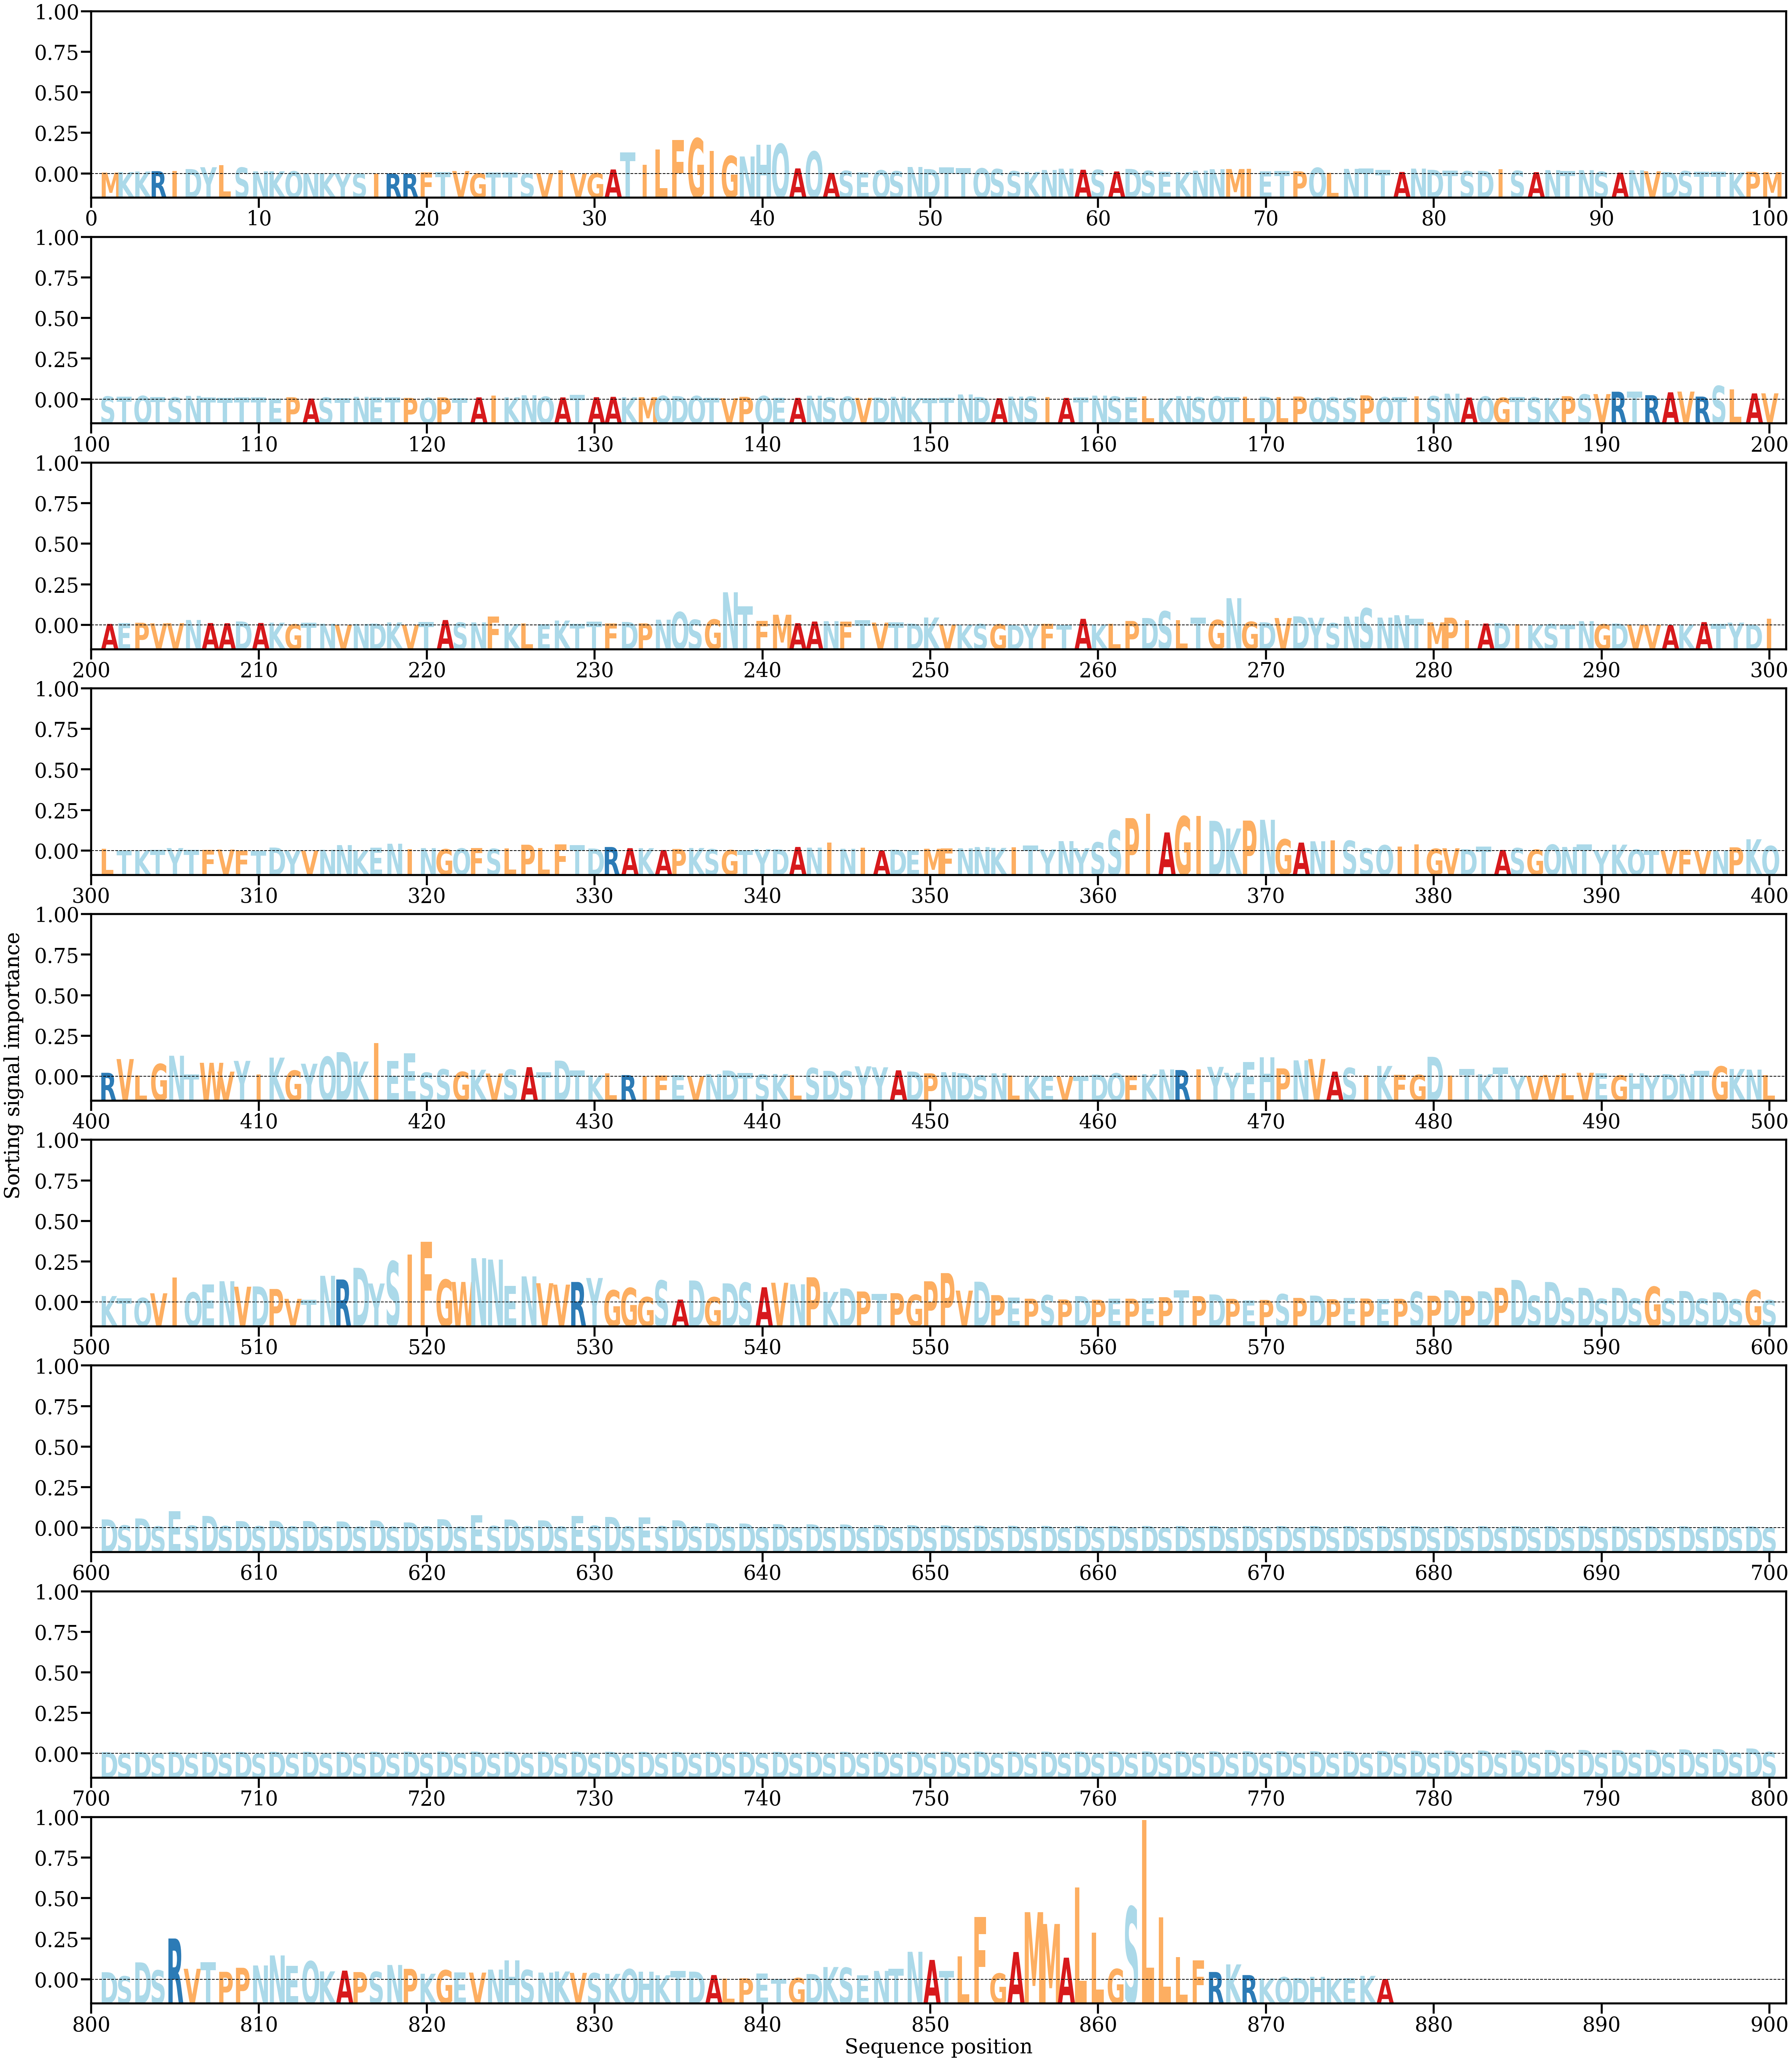

The file beside this chart, header and first rows:
AA, Alpha
M, [0.00021627]
K, [0.00030129]
K, [0.00040463]
R, [0.00046957]
I, [0.00050468]
D, [0.00083575]
Y, [0.00116119]
L, [0.00150316]
S, [0.00110682]
N, [0.00042949]
K, [0.00044226]
Q, [0.00044037]
N, [9.998291e-05]
K, [9.871453e-05]
Y, [4.0707666e-05]
S, [5.7350797e-05]
I, [2.3653949e-05]
R, [4.995832e-05]
R, [5.633689e-05]
F, [0.00022009]
T, [0.00029176]
V, [0.00049512]
G, [6.440781e-05]
T, [0.00021381]
T, [0.00020997]
S, [6.858156e-05]
V, [0.00011713]
I, [0.00060978]
V, [0.0001196]
G, [0.0001167]
A, [0.0007667]
T, [0.00378275]
I, [0.0015994]
L, [0.00431065]
F, [0.00598061]
G, [0.00624449]
I, [0.00405086]
G, [0.00315127]
N, [0.00305261]
H, [0.00511959]
Q, [0.00525953]
A, [0.00095163]
Q, [0.00393623]
A, [0.00017222]
S, [0.0005253]
E, [0.00021504]
Q, [0.00062634]
S, [0.00046002]
N, [0.00120389]
D, [0.00083673]
T, [0.00113046]
T, [0.0009802]
Q, [0.00096923]
S, [0.00084529]
S, [0.00046758]
K, [0.0003376]
N, [0.00068023]
N, [0.00090913]
A, [0.0007149]
S, [0.00070364]
... 817 more rows
